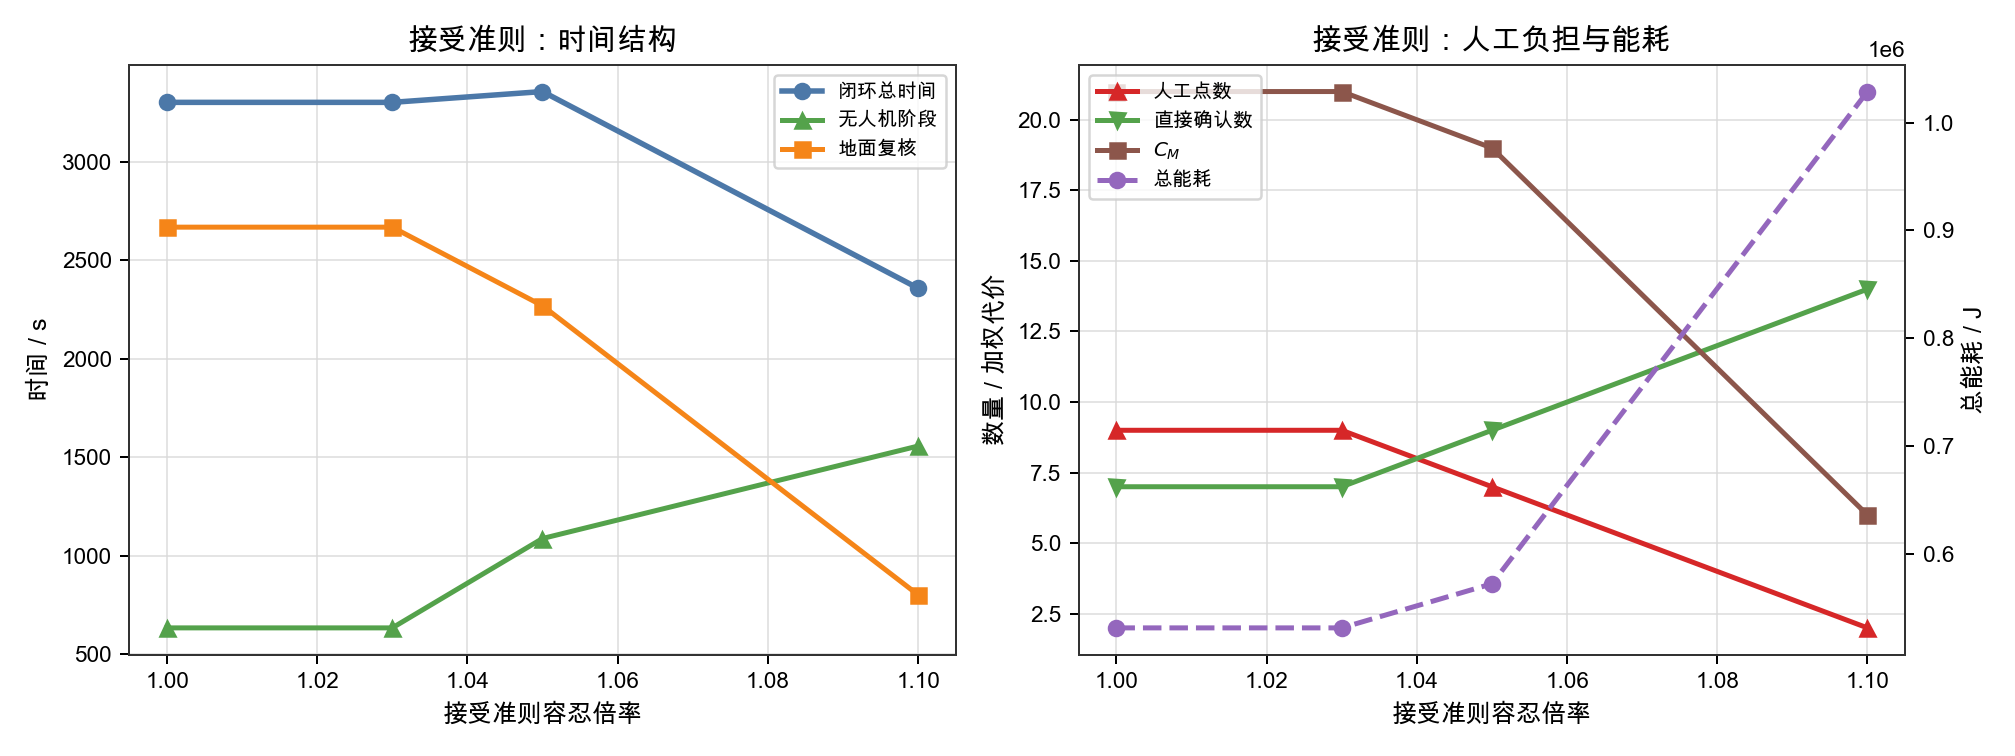

Data behind this chart, as committed beside it:
manual_reduction_time_tolerance, closed_loop_time_s, uav_phase_time_s, ground_review_time_s, manual_count, weighted_manual_cost, direct_confirm_count, total_energy_j, load_std_s, direct_confirmed_nodes, manual_target_nodes
1.0, 3303, 633.8, 2669, 9, 21, 7, 531202, 18.26, 1 4 6 7 10 12 16, 2 3 5 8 9 11 13 14 15
1.03, 3303, 633.8, 2669, 9, 21, 7, 531202, 18.26, 1 4 6 7 10 12 16, 2 3 5 8 9 11 13 14 15
1.05, 3358, 1088, 2270, 7, 19, 9, 572104, 197.6, 1 3 4 6 7 10 11 12 16, 2 5 8 9 13 14 15
1.1, 2359, 1557, 802.0, 2, 6, 14, 1028751, 100.2, 1 2 3 4 6 7 9 10 11 12 13 14 15 16, 5 8
